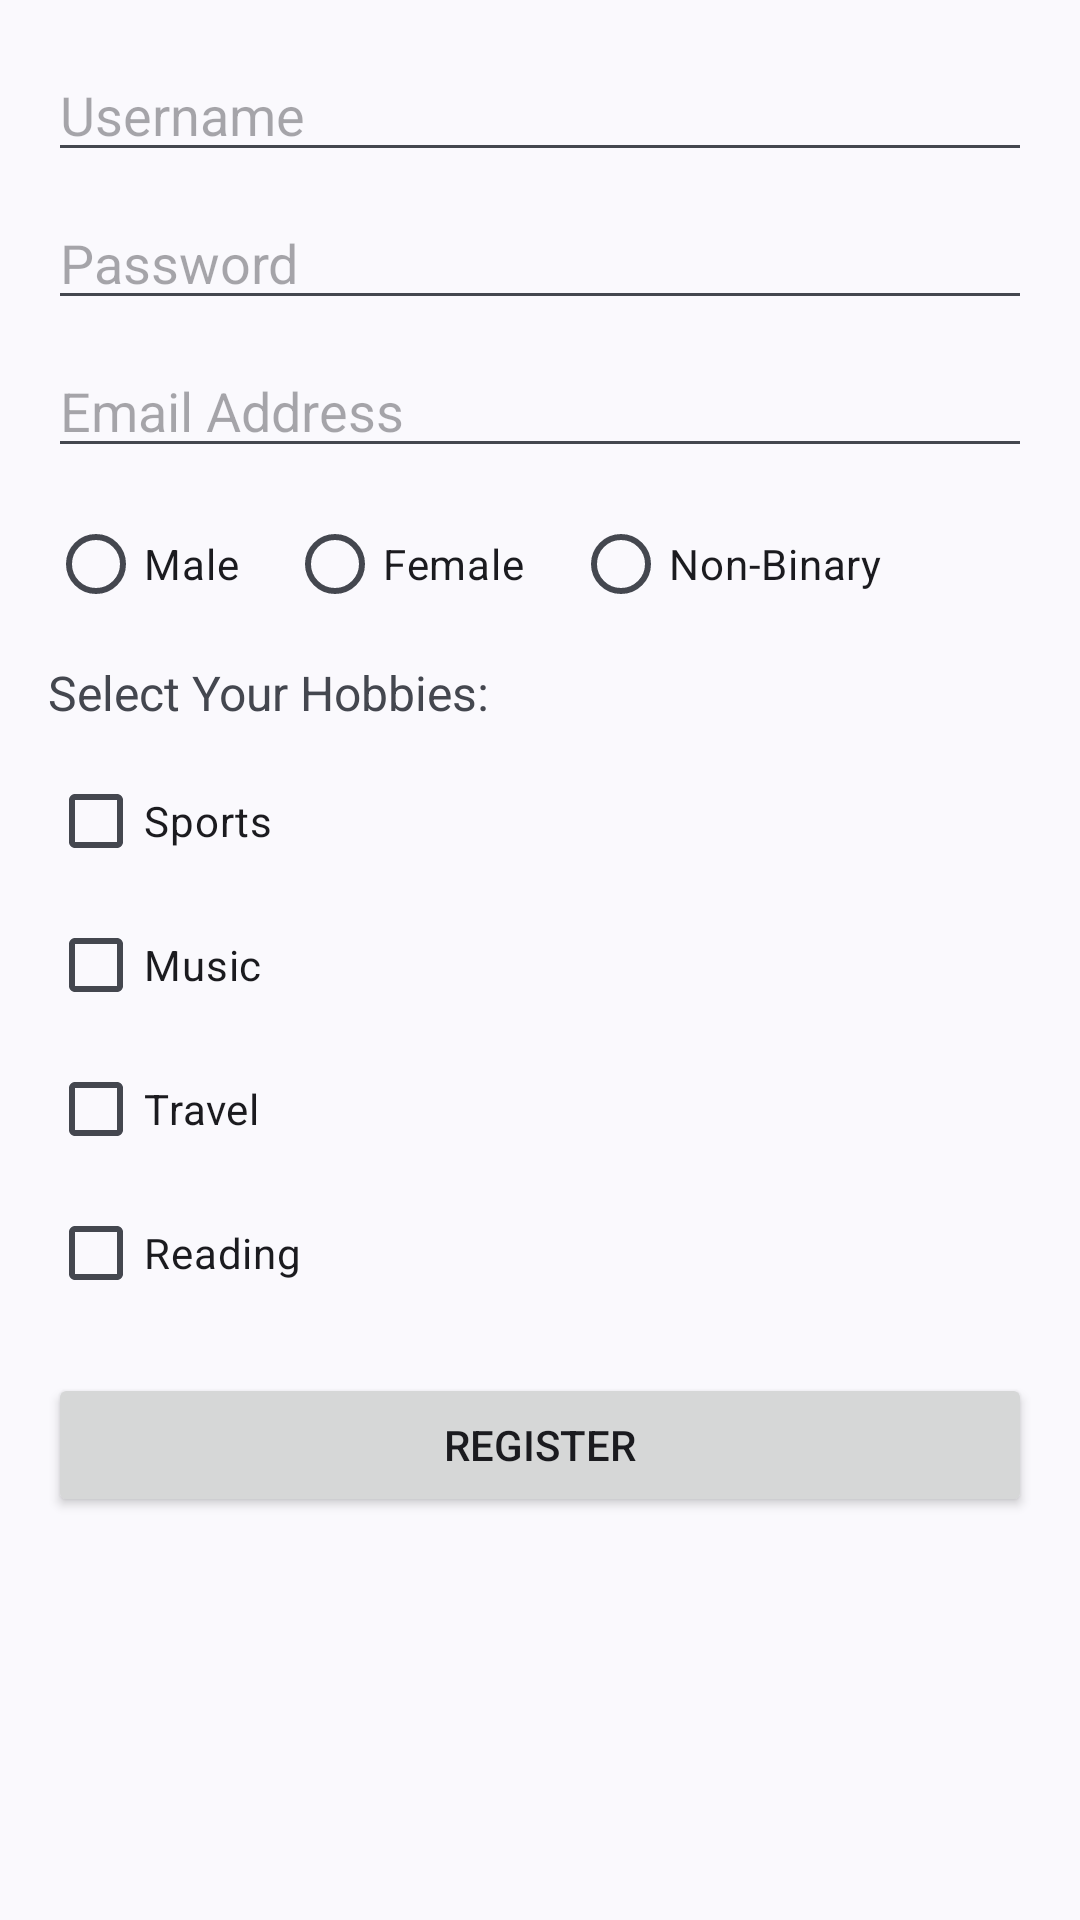

Layout XML and referenced resources for this Android screen:
<!-- AndroidManifest.xml: application theme Theme.YourApp -->
<!-- res/layout/activity_registration.xml -->
<?xml version="1.0" encoding="utf-8"?>

<LinearLayout xmlns:android="http://schemas.android.com/apk/res/android"
    android:layout_width="match_parent"
    android:layout_height="match_parent"
    xmlns:tools="http://schemas.android.com/tools"
    android:orientation="vertical"
    android:padding="16dp"
    tools:context=".RegistrationActivity">

    <EditText
        android:id="@+id/usernameEditText"
        android:layout_width="match_parent"
        android:layout_height="wrap_content"
        android:hint="Username"
        android:inputType="textPersonName"
        android:layout_marginBottom="8dp" />

    <EditText
        android:id="@+id/passwordEditText"
        android:layout_width="match_parent"
        android:layout_height="wrap_content"
        android:hint="Password"
        android:inputType="textPassword"
        android:layout_marginBottom="8dp" />

    <EditText
        android:id="@+id/emailEditText"
        android:layout_width="match_parent"
        android:layout_height="wrap_content"
        android:hint="Email Address"
        android:inputType="textEmailAddress"
        android:layout_marginBottom="8dp" />

    
    <RadioGroup
        android:id="@+id/genderRadioGroup"
        android:layout_width="match_parent"
        android:layout_height="wrap_content"
        android:orientation="horizontal"
        android:layout_marginBottom="8dp">

        <RadioButton
            android:id="@+id/maleRadioButton"
            android:layout_width="wrap_content"
            android:layout_height="wrap_content"
            android:text="Male" />

        <RadioButton
            android:id="@+id/femaleRadioButton"
            android:layout_width="wrap_content"
            android:layout_height="wrap_content"
            android:text="Female"
            android:layout_marginStart="16dp" />

        <RadioButton
            android:id="@+id/nonBinaryRadioButton"
            android:layout_width="wrap_content"
            android:layout_height="wrap_content"
            android:text="Non-Binary"
            android:layout_marginStart="16dp" />
    </RadioGroup>

    
    <TextView
        android:layout_width="match_parent"
        android:layout_height="wrap_content"
        android:text="Select Your Hobbies:"
        android:textSize="16sp"
        android:layout_marginBottom="8dp" />

    <CheckBox
        android:id="@+id/checkbox_sports"
        android:layout_width="match_parent"
        android:layout_height="wrap_content"
        android:text="Sports" />

    <CheckBox
        android:id="@+id/checkbox_music"
        android:layout_width="match_parent"
        android:layout_height="wrap_content"
        android:text="Music" />

    <CheckBox
        android:id="@+id/checkbox_travel"
        android:layout_width="match_parent"
        android:layout_height="wrap_content"
        android:text="Travel" />

    <CheckBox
        android:id="@+id/checkbox_reading"
        android:layout_width="match_parent"
        android:layout_height="wrap_content"
        android:text="Reading"
        android:layout_marginBottom="16dp" />

    <Button
        android:id="@+id/registerButton"
        android:layout_width="match_parent"
        android:layout_height="wrap_content"
        android:text="Register" />
</LinearLayout>
<!-- resources referenced by this layout -->
<resources>
  <style name="Theme.YourApp" parent="Theme.Material3.DynamicColors.DayNight.NoActionBar">
  
          
          <item name="colorPrimary">#aac7ff</item>
          <item name="colorSecondary">#bec6dc</item>
          <item name="backgroundColor">#111318</item>
  
  
  
          
          <item name="android:statusBarColor" tools:targetApi="l">#111318</item>
          <item name="android:navigationBarColor" tools:targetApi="l">#111318</item>
      </style>
</resources>
